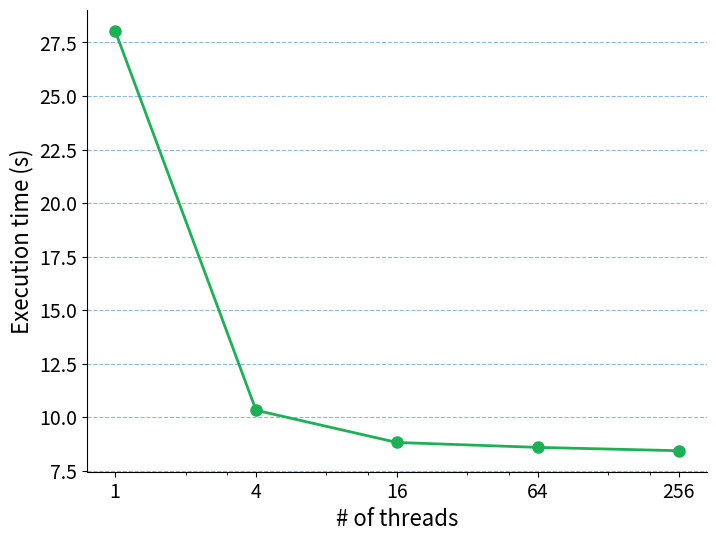

The script that saved this image:
import matplotlib.pyplot as plt
import numpy as np

execution_times = [28.047063, 10.323569, 8.819564, 8.590485, 8.434320] 

threads = [1, 4, 16, 64, 256]

plt.figure(figsize=(8, 6))

plt.plot(threads, execution_times, marker='o', color='#1db156', linewidth=2, markersize=8)

plt.xscale('log', base=4)

plt.xticks(threads, labels=['1', '4', '16', '64', '256'], fontsize=14)
plt.yticks(fontsize=14)

plt.grid(axis='y', linestyle='--', alpha=0.7, color='#5b9bd5')

plt.xlabel('# of threads', fontsize=16)
plt.ylabel('Execution time (s)', fontsize=16)

plt.gca().spines['top'].set_visible(False)
plt.gca().spines['right'].set_visible(False)

plt.savefig('execution_time_plot.png', dpi=300)
plt.show()

print("Graph generated and saved as 'execution_time_plot.png'")